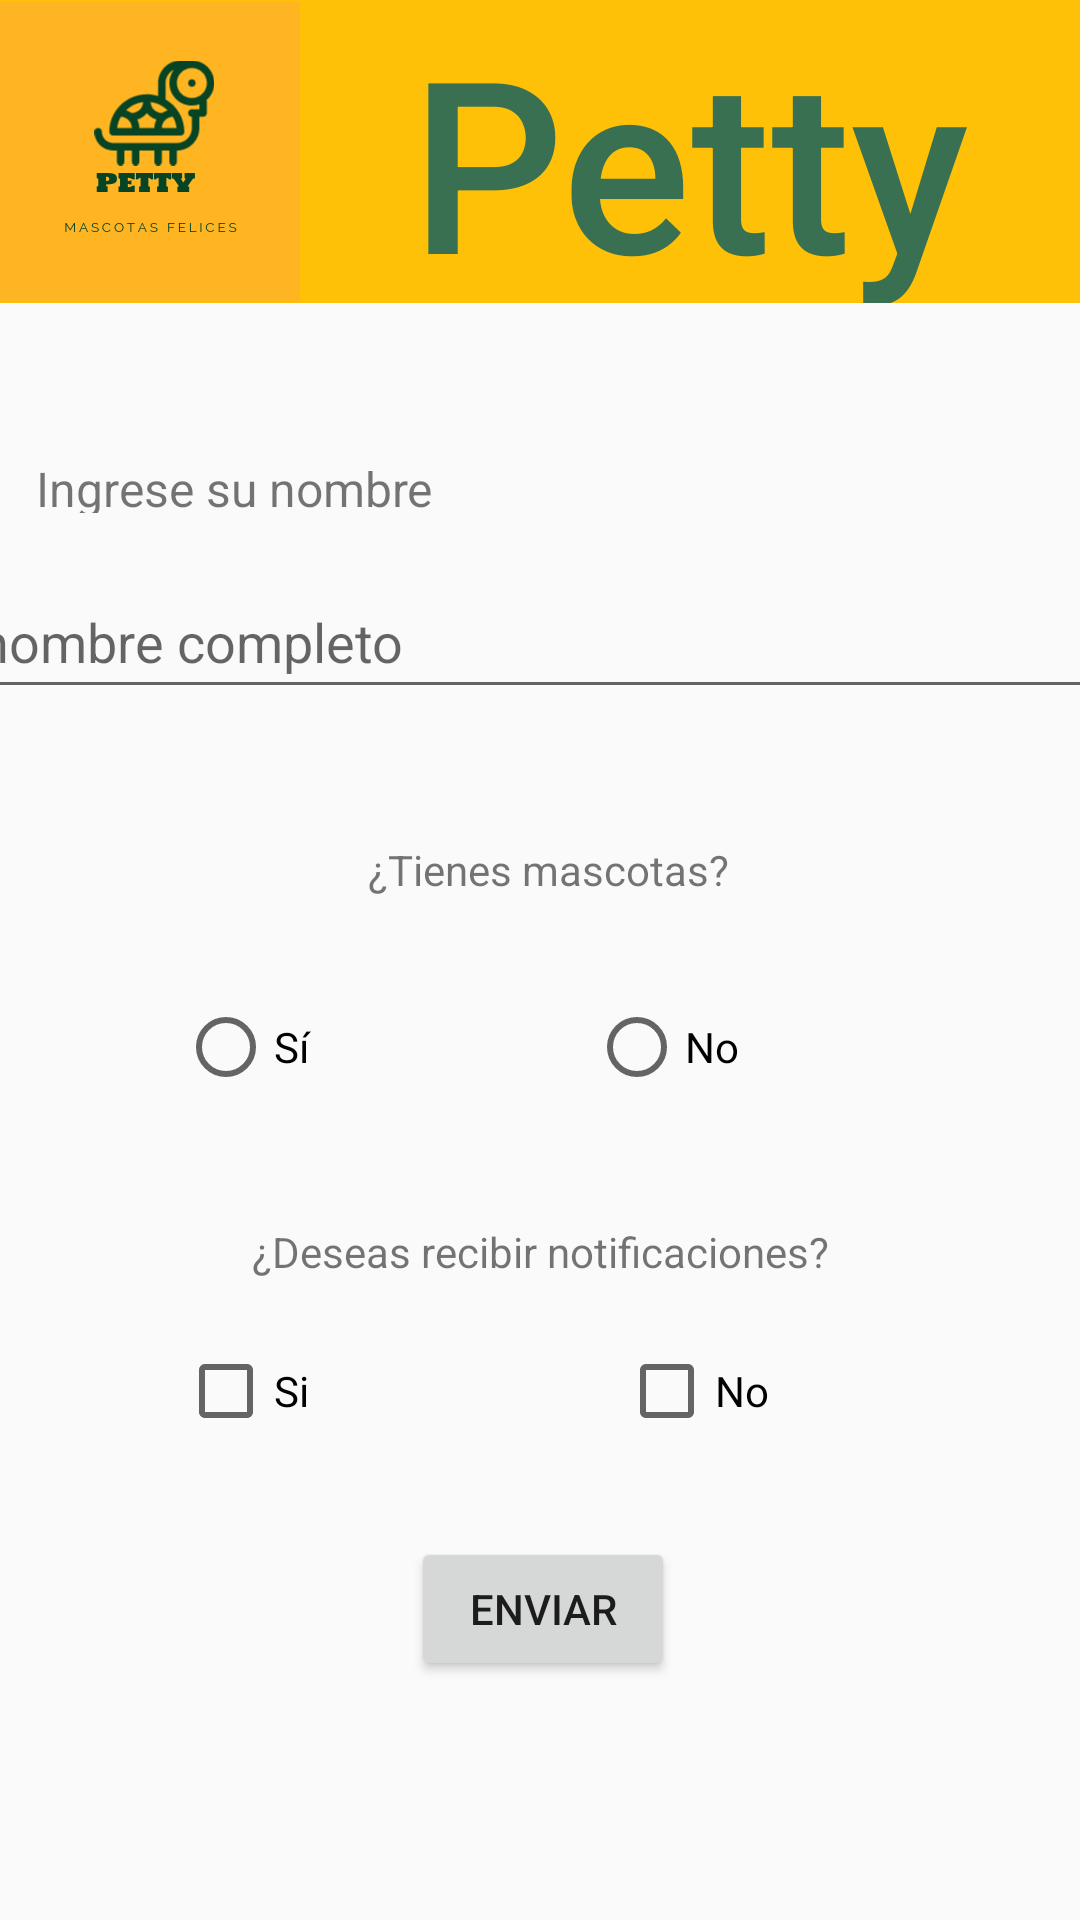

Reconstruct the res/layout file that produces this screen, plus the resources it refers to.
<!-- AndroidManifest.xml: application theme Theme.Tarea2 -->
<!-- res/layout/activity_main.xml -->
<?xml version="1.0" encoding="utf-8"?>
<LinearLayout xmlns:android="http://schemas.android.com/apk/res/android"
    xmlns:app="http://schemas.android.com/apk/res-auto"
    xmlns:tools="http://schemas.android.com/tools"
    android:layout_width="match_parent"
    android:layout_height="match_parent"
    android:orientation="vertical">


    <LinearLayout
        android:layout_width="match_parent"
        android:layout_height="101dp"
        android:orientation="horizontal">

        <ImageView
            android:id="@+id/logo"
            android:layout_width="wrap_content"
            android:layout_height="match_parent"
            android:background="#FFC107"
            android:scaleType="center"
            android:src="@drawable/logo"></ImageView>

        <TextView
            android:id="@+id/nombre"
            android:layout_width="match_parent"
            android:layout_height="wrap_content"
            android:background="#FFC107"
            android:shadowColor="#009688"
            android:text="Petty"
            android:textAlignment="center"
            android:textAppearance="@style/TextAppearance.AppCompat.Body2"
            android:textColor="#387051"
            android:textColorHighlight="#FFFFFF"
            android:textDirection="firstStrongRtl"
            android:textSize="80sp" />


    </LinearLayout>

    <androidx.constraintlayout.widget.ConstraintLayout
        android:id="@+id/tableRow"
        android:layout_width="match_parent"
        android:layout_height="match_parent"
        android:orientation="vertical">


        <RadioGroup
            android:id="@+id/radioGroup"
            android:layout_width="275dp"
            android:layout_height="54dp"
            android:orientation="horizontal"
            app:layout_constraintBottom_toBottomOf="parent"
            app:layout_constraintEnd_toEndOf="parent"
            app:layout_constraintHorizontal_bias="0.698"
            app:layout_constraintStart_toStartOf="parent"
            app:layout_constraintTop_toTopOf="parent"
            app:layout_constraintVertical_bias="0.715">

            <CheckBox
                android:id="@+id/cb1"
                android:layout_width="147dp"
                android:layout_height="wrap_content"
                android:scrollHorizontally="false"
                android:text="Si" />

            <CheckBox
                android:id="@+id/cb2"
                android:layout_width="132dp"
                android:layout_height="wrap_content"
                android:scrollHorizontally="false"
                android:text="No" />

        </RadioGroup>

        <RadioGroup
            android:id="@+id/radioGroup2"
            android:layout_width="275dp"
            android:layout_height="54dp"
            android:orientation="horizontal"
            app:layout_constraintBottom_toBottomOf="@id/button1"
            app:layout_constraintEnd_toEndOf="parent"
            app:layout_constraintHorizontal_bias="0.698"
            app:layout_constraintStart_toStartOf="parent"
            app:layout_constraintTop_toTopOf="parent"
            app:layout_constraintVertical_bias="0.572">>


            <RadioButton
                android:id="@+id/rdb1"
                android:layout_width="137dp"
                android:layout_height="wrap_content"
                android:text="Sí" />

            <RadioButton
                android:id="@+id/rdb2"
                android:layout_width="134dp"
                android:layout_height="wrap_content"
                android:checked="false"
                android:text="No" />

        </RadioGroup>

        <Button
            android:id="@+id/button1"
            android:layout_width="wrap_content"
            android:layout_height="wrap_content"
            android:gravity="center"
            android:text="Enviar"
            app:layout_constraintBottom_toBottomOf="parent"
            app:layout_constraintEnd_toEndOf="parent"
            app:layout_constraintHorizontal_bias="0.504"
            app:layout_constraintStart_toStartOf="parent"
            app:layout_constraintTop_toTopOf="parent"
            app:layout_constraintVertical_bias="0.838" />

        <TextView
            android:id="@+id/respuesta"
            android:layout_width="137dp"
            android:layout_height="38dp"
            app:layout_constraintBottom_toBottomOf="parent"
            app:layout_constraintEnd_toEndOf="parent"
            app:layout_constraintStart_toStartOf="parent"
            app:layout_constraintTop_toTopOf="parent"
            app:layout_constraintVertical_bias="0.945" />

        <com.google.android.material.textfield.TextInputEditText
            android:id="@+id/nombrePersona"
            android:layout_width="383dp"
            android:layout_height="48dp"
            android:hint="nombre completo"
            app:layout_constraintBottom_toBottomOf="parent"
            app:layout_constraintEnd_toEndOf="parent"
            app:layout_constraintStart_toStartOf="parent"
            app:layout_constraintTop_toTopOf="parent"
            app:layout_constraintVertical_bias="0.178" />

        <TextView
            android:id="@+id/textView"
            android:layout_width="204dp"
            android:layout_height="19dp"
            android:text="Ingrese su nombre completo:"
            android:textAlignment="textStart"
            android:textSize="16sp"
            app:layout_constraintBottom_toBottomOf="parent"
            app:layout_constraintEnd_toEndOf="parent"
            app:layout_constraintHorizontal_bias="0.077"
            app:layout_constraintStart_toStartOf="parent"
            app:layout_constraintTop_toTopOf="parent"
            app:layout_constraintVertical_bias="0.098" />

        <TextView
            android:id="@+id/textView2"
            android:layout_width="wrap_content"
            android:layout_height="wrap_content"
            android:text="¿Tienes mascotas?"
            app:layout_constraintBottom_toBottomOf="parent"
            app:layout_constraintEnd_toEndOf="parent"
            app:layout_constraintHorizontal_bias="0.512"
            app:layout_constraintStart_toStartOf="parent"
            app:layout_constraintTop_toTopOf="parent"
            app:layout_constraintVertical_bias="0.345" />

        <TextView
            android:id="@+id/textView3"
            android:layout_width="wrap_content"
            android:layout_height="wrap_content"
            android:text="¿Deseas recibir notificaciones?"
            app:layout_constraintBottom_toBottomOf="parent"
            app:layout_constraintEnd_toEndOf="parent"
            app:layout_constraintStart_toStartOf="parent"
            app:layout_constraintTop_toTopOf="parent"
            app:layout_constraintVertical_bias="0.59" />

        <androidx.constraintlayout.widget.Guideline
            android:id="@+id/guideline"
            android:layout_width="wrap_content"
            android:layout_height="wrap_content"
            android:orientation="horizontal"
            app:layout_constraintGuide_begin="20dp" />

    </androidx.constraintlayout.widget.ConstraintLayout>

</LinearLayout>
<!-- resources referenced by this layout -->
<resources>
  <!-- drawable logo: jpg bitmap (drawable-nodpi, 32712 bytes) -->
  <style name="Theme.Tarea2" parent="Base.Theme.Tarea2" />
  <style name="Base.Theme.Tarea2" parent="Theme.AppCompat.Light.DarkActionBar">
          
          
      </style>
</resources>
